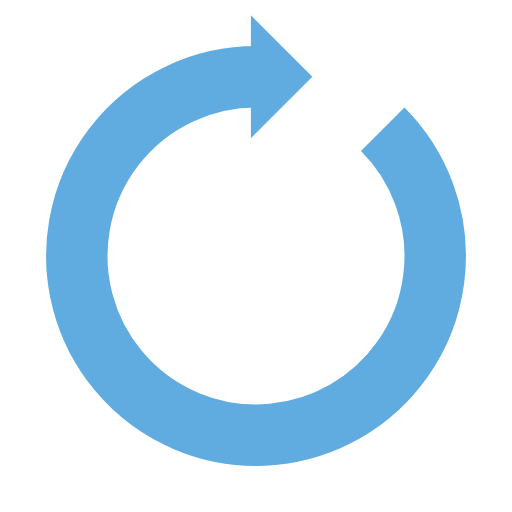
t = 0.00 s
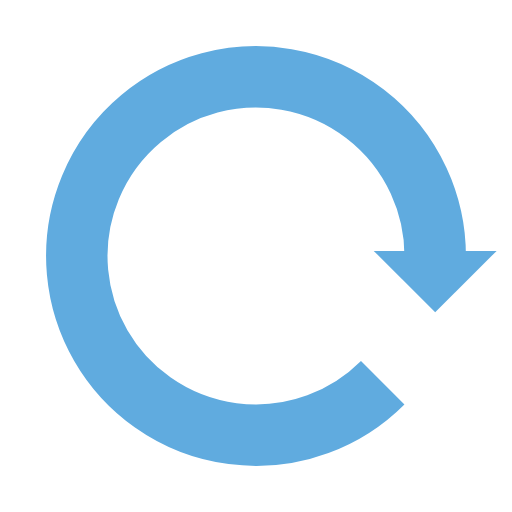
t = 0.25 s
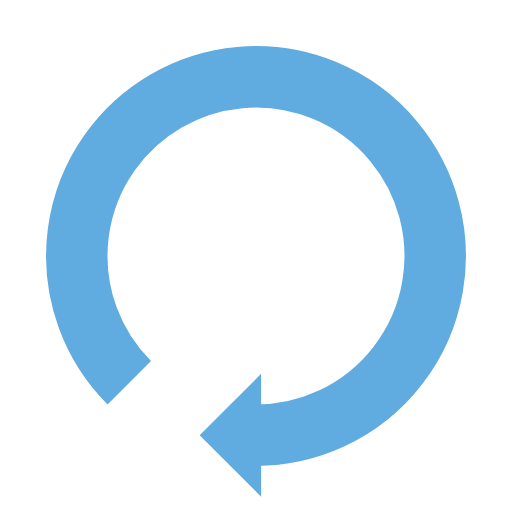
t = 0.50 s
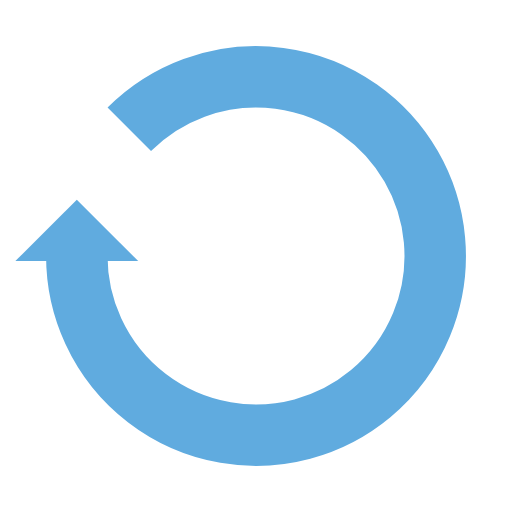
t = 0.75 s

The animated SVG that drew these frames (rendered in a browser with its animation timeline set to each time). Animation: 1 SMIL element (animateTransform=1); one cycle of 1.00 s, repeats indefinitely.

<?xml version="1.0" encoding="utf-8"?>
<svg xmlns="http://www.w3.org/2000/svg" xmlns:xlink="http://www.w3.org/1999/xlink" style="margin: auto; background: rgb(255, 255, 255) none repeat scroll 0% 0%; display: block; shape-rendering: auto;" width="200px" height="200px" viewBox="0 0 100 100" preserveAspectRatio="xMidYMid">
<g>
  <path d="M50 15A35 35 0 1 0 74.74873734152916 25.251262658470843" fill="none" stroke="#60abdf" stroke-width="12"></path>
  <path d="M49 3L49 27L61 15L49 3" fill="#60abdf"></path>
  <animateTransform attributeName="transform" type="rotate" repeatCount="indefinite" dur="1s" values="0 50 50;360 50 50" keyTimes="0;1"></animateTransform>
</g>
<!-- [ldio] generated by https://loading.io/ --></svg>
